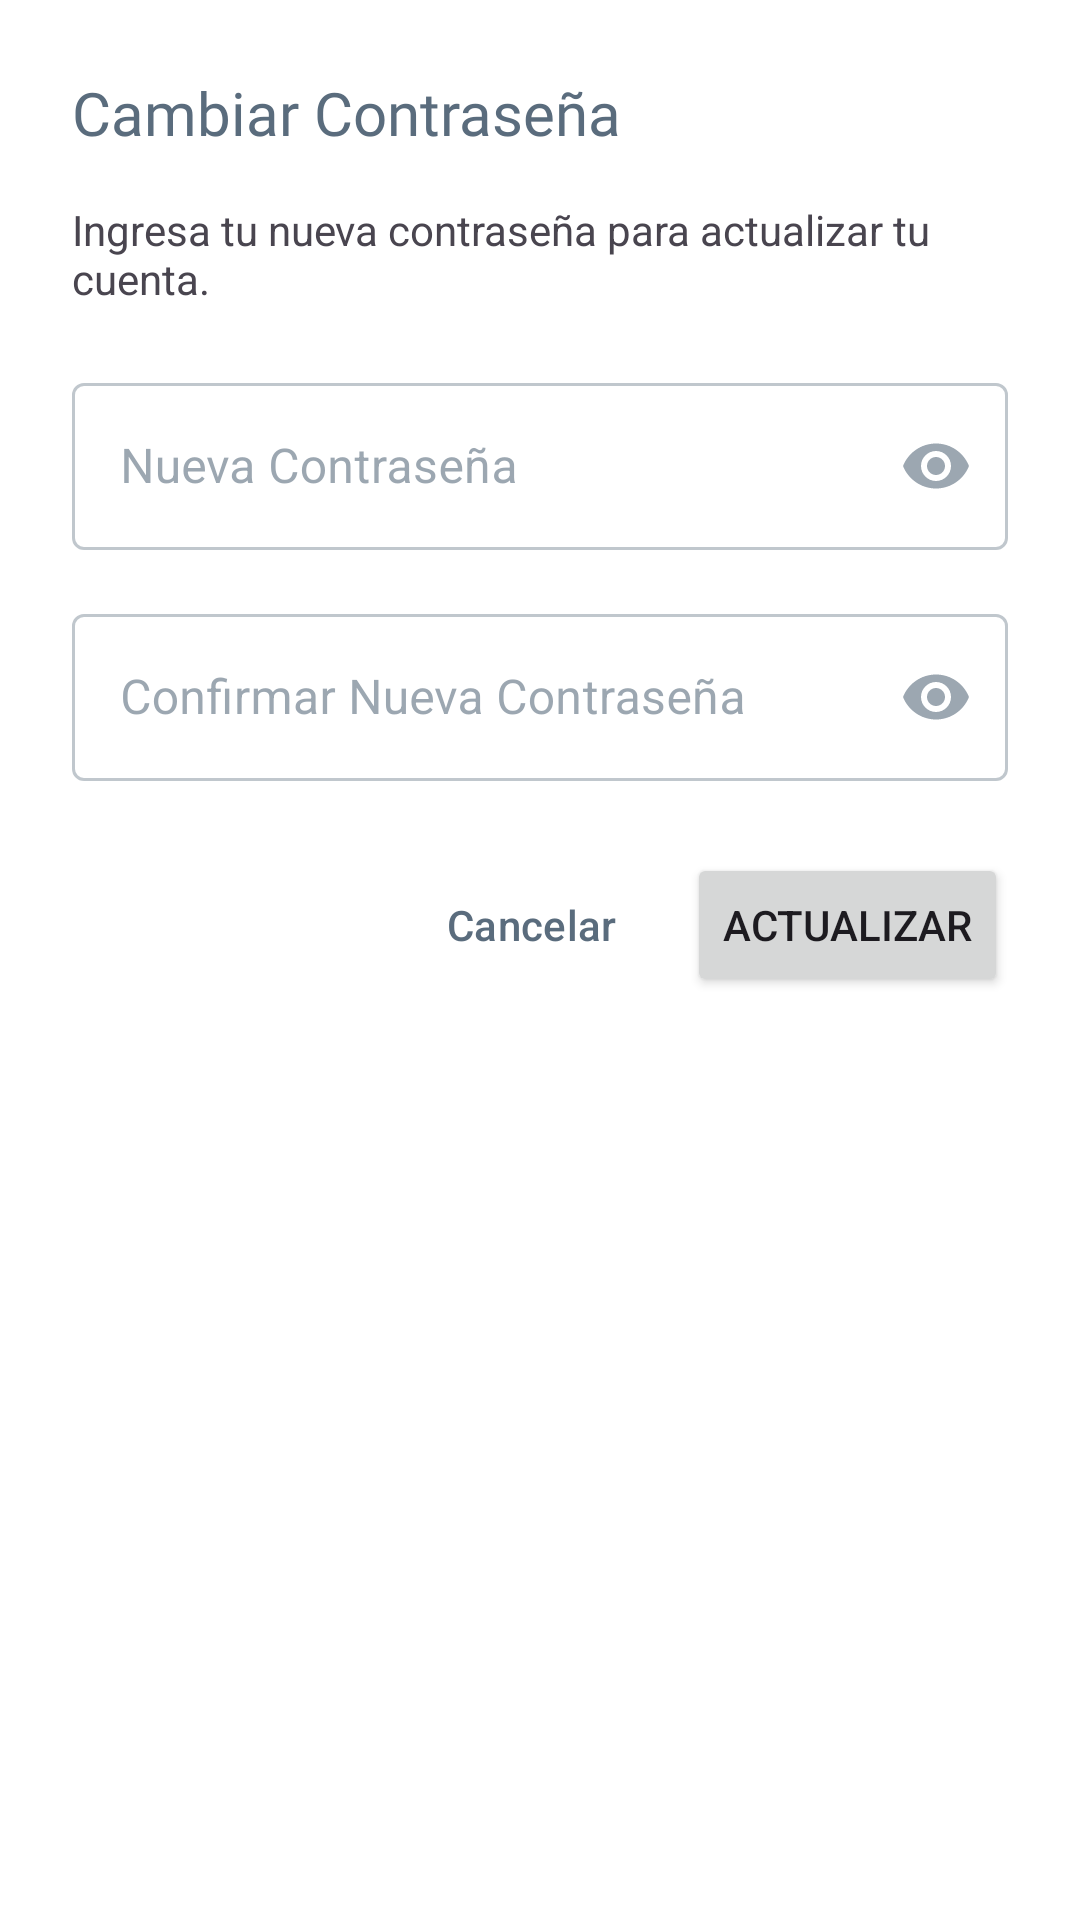

Here is an Android app screen rendered from its layout file. Give the layout XML and the strings, colors and styles it references.
<!-- AndroidManifest.xml: application theme Theme.Aurora -->
<!-- res/layout/dialog_change_password.xml -->
<?xml version="1.0" encoding="utf-8"?>
<LinearLayout xmlns:android="http://schemas.android.com/apk/res/android"
    xmlns:app="http://schemas.android.com/apk/res-auto"
    android:layout_width="match_parent"
    android:layout_height="wrap_content"
    android:orientation="vertical"
    android:padding="24dp"
    android:background="?attr/colorSurface">

    <TextView
        android:layout_width="wrap_content"
        android:layout_height="wrap_content"
        android:text="Cambiar Contraseña"
        android:fontFamily="@font/k2d_bold"
        android:textSize="20sp"
        android:textColor="?attr/colorOnSurface"
        android:layout_marginBottom="16dp"/>

    <TextView
        android:layout_width="wrap_content"
        android:layout_height="wrap_content"
        android:text="Ingresa tu nueva contraseña para actualizar tu cuenta."
        android:textColor="?attr/colorOnSurfaceVariant"
        android:textSize="14sp"
        android:layout_marginBottom="20dp"/>

    
    <com.google.android.material.textfield.TextInputLayout
        android:layout_width="match_parent"
        android:layout_height="wrap_content"
        android:hint="Nueva Contraseña"
        app:endIconMode="password_toggle"
        style="@style/Widget.MaterialComponents.TextInputLayout.OutlinedBox"
        android:layout_marginBottom="16dp">

        <com.google.android.material.textfield.TextInputEditText
            android:id="@+id/input_new_password"
            android:layout_width="match_parent"
            android:layout_height="wrap_content"
            android:inputType="textPassword"/>
    </com.google.android.material.textfield.TextInputLayout>

    
    <com.google.android.material.textfield.TextInputLayout
        android:layout_width="match_parent"
        android:layout_height="wrap_content"
        android:hint="Confirmar Nueva Contraseña"
        app:endIconMode="password_toggle"
        style="@style/Widget.MaterialComponents.TextInputLayout.OutlinedBox"
        android:layout_marginBottom="24dp">

        <com.google.android.material.textfield.TextInputEditText
            android:id="@+id/input_confirm_new_password"
            android:layout_width="match_parent"
            android:layout_height="wrap_content"
            android:inputType="textPassword"/>
    </com.google.android.material.textfield.TextInputLayout>

    <LinearLayout
        android:layout_width="match_parent"
        android:layout_height="wrap_content"
        android:orientation="horizontal"
        android:gravity="end">

        <Button
            android:id="@+id/btn_cancel_password"
            style="@style/Widget.Material3.Button.TextButton"
            android:layout_width="wrap_content"
            android:layout_height="wrap_content"
            android:text="Cancelar"
            android:textColor="?attr/colorOnSurface"/>

        <Button
            android:id="@+id/btn_save_password"
            android:layout_width="wrap_content"
            android:layout_height="wrap_content"
            android:text="Actualizar"
            android:layout_marginStart="8dp"/>
    </LinearLayout>

</LinearLayout>
<!-- resources referenced by this layout -->
<resources>
  <style name="Theme.Aurora" parent="Base.Theme.Aurora" />
  <style name="Base.Theme.Aurora" parent="Theme.Material3.DayNight.NoActionBar">
          
          
  
          <item name="colorPrimary">@color/turquesa</item>
          <item name="colorSecondary">@color/magenta</item>
          <item name="colorPrimaryVariant">@color/turquesa_transparente</item>
          <item name="colorSecondaryVariant">@color/magenta_transparente</item>
  
  
  
  
          
          <item name="android:colorBackground">@color/background_light</item> 
          <item name="colorSurface">@color/surface_light</item> 
          <item name="colorTertiary">@color/background_tertiary_light</item>
  
          
          <item name="colorOnBackground">@color/text_primary_light</item> 
          <item name="colorOnSurface">@color/text_secondary_light</item> 
          <item name="colorOnTertiary">@color/text_tertiary_light</item>
  
      </style>
  <color name="turquesa">#01D9F6</color>
  <color name="magenta">#CA01F6</color>
  <color name="turquesa_transparente">#8000BCD4</color>
  <color name="magenta_transparente">#80CA01F6</color>
  <color name="background_light">#F8FAFB</color>
  <color name="surface_light">#FFFFFF</color>
  <color name="background_tertiary_light">#EDF4F7</color>
  <color name="text_primary_light">#1A2B3C</color>
  <color name="text_secondary_light">#5A6C7D</color>
  <color name="text_tertiary_light">#8A9BA8</color>
</resources>
